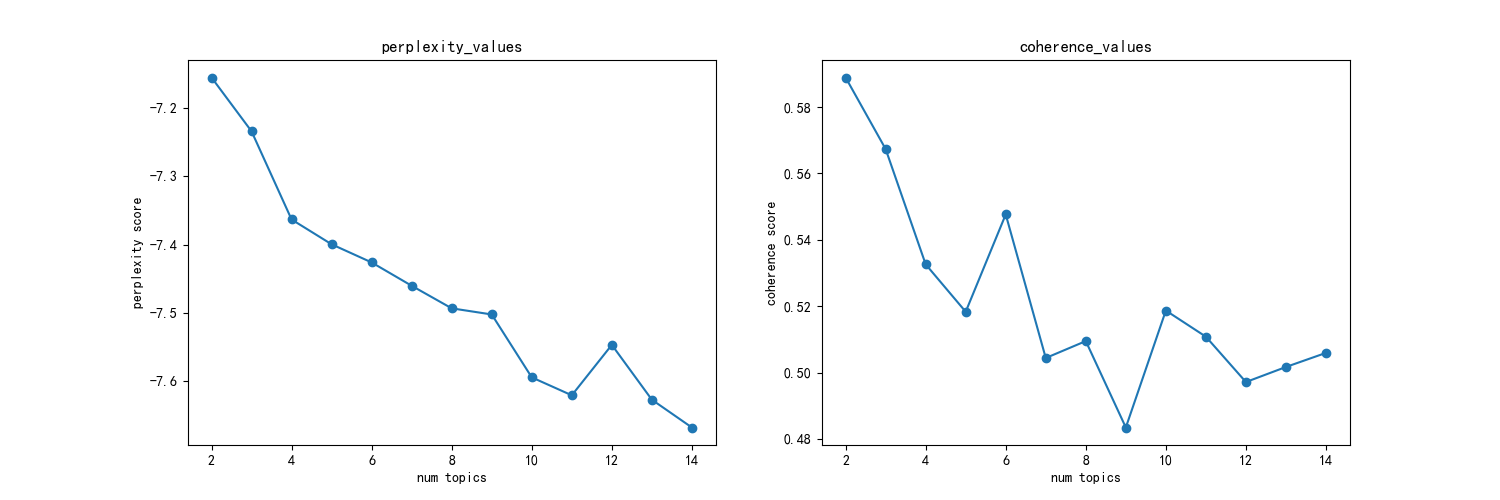

Source data for this figure (header and first rows):
主题数, 困惑度, 一致性
2, -7.156, 0.5889
3, -7.234, 0.5674
4, -7.363, 0.5326
5, -7.4, 0.5183
6, -7.426, 0.5476
7, -7.46, 0.5044
8, -7.493, 0.5095
9, -7.502, 0.4834
10, -7.594, 0.5187
11, -7.62, 0.5108
12, -7.547, 0.4971
13, -7.627, 0.5017
14, -7.668, 0.5059
